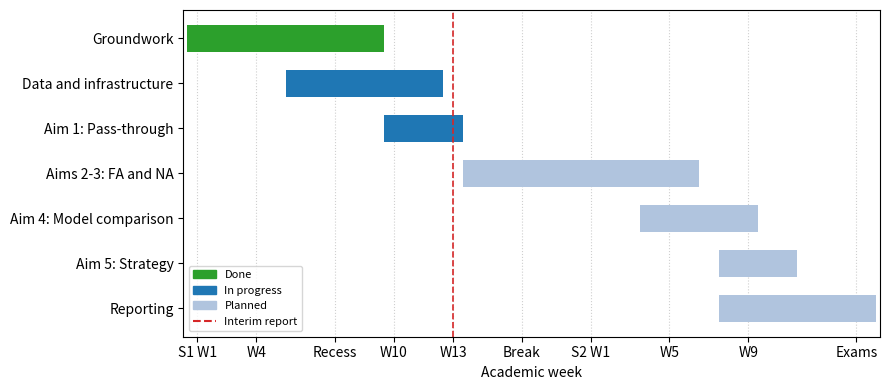

Recreate this plot in Python. (Note: this script raises an exception after producing the figure.)
"""Figure 1: project timeline (Gantt chart of the seven stages).

Run:  .venv/bin/python scripts/fig_timeline.py
Output: reports/figures/fig01_timeline.png
"""
from pathlib import Path

import matplotlib.pyplot as plt
from matplotlib.patches import Patch

# Week index: S1 W1-W7 = 1-7, recess = 8, S1 W8-W13 = 9-14, break = 15-20,
# S2 W1-W13 = 21-33, S2 exam weeks = 34-35
stages = [
    ("Groundwork", 1, 10, "Done"),
    ("Data and infrastructure", 6, 13, "In progress"),
    ("Aim 1: Pass-through", 11, 14, "In progress"),
    ("Aims 2-3: FA and NA", 15, 26, "Planned"),
    ("Aim 4: Model comparison", 24, 29, "Planned"),
    ("Aim 5: Strategy", 28, 31, "Planned"),
    ("Reporting", 28, 35, "Planned"),
]
colours = {"Done": "tab:green", "In progress": "tab:blue", "Planned": "lightsteelblue"}

fig, ax = plt.subplots(figsize=(9, 4))
for i, (name, start, end, status) in enumerate(stages):
    ax.barh(i, end - start + 1, left=start - 0.5, height=0.6, color=colours[status])

ax.axvline(14, color="tab:red", linestyle="--", linewidth=1.2)

ax.set_yticks(range(len(stages)))
ax.set_yticklabels([s[0] for s in stages])
ax.invert_yaxis()
ax.set_xticks([1, 4, 8, 11, 14, 17.5, 21, 25, 29, 34.5])
ax.set_xticklabels(["S1 W1", "W4", "Recess", "W10", "W13", "Break", "S2 W1", "W5", "W9", "Exams"])
ax.set_xlim(0.3, 35.7)
ax.set_xlabel("Academic week")
ax.grid(axis="x", linestyle=":", alpha=0.6)
ax.set_axisbelow(True)

handles = [Patch(color=c, label=s) for s, c in colours.items()]
handles.append(plt.Line2D([], [], color="tab:red", linestyle="--", label="Interim report"))
ax.legend(handles=handles, loc="lower left", fontsize=8)

fig.tight_layout()
out = Path(__file__).resolve().parents[1] / "reports" / "figures" / "fig01_timeline.png"
fig.savefig(out, dpi=200)
print("saved", out)
